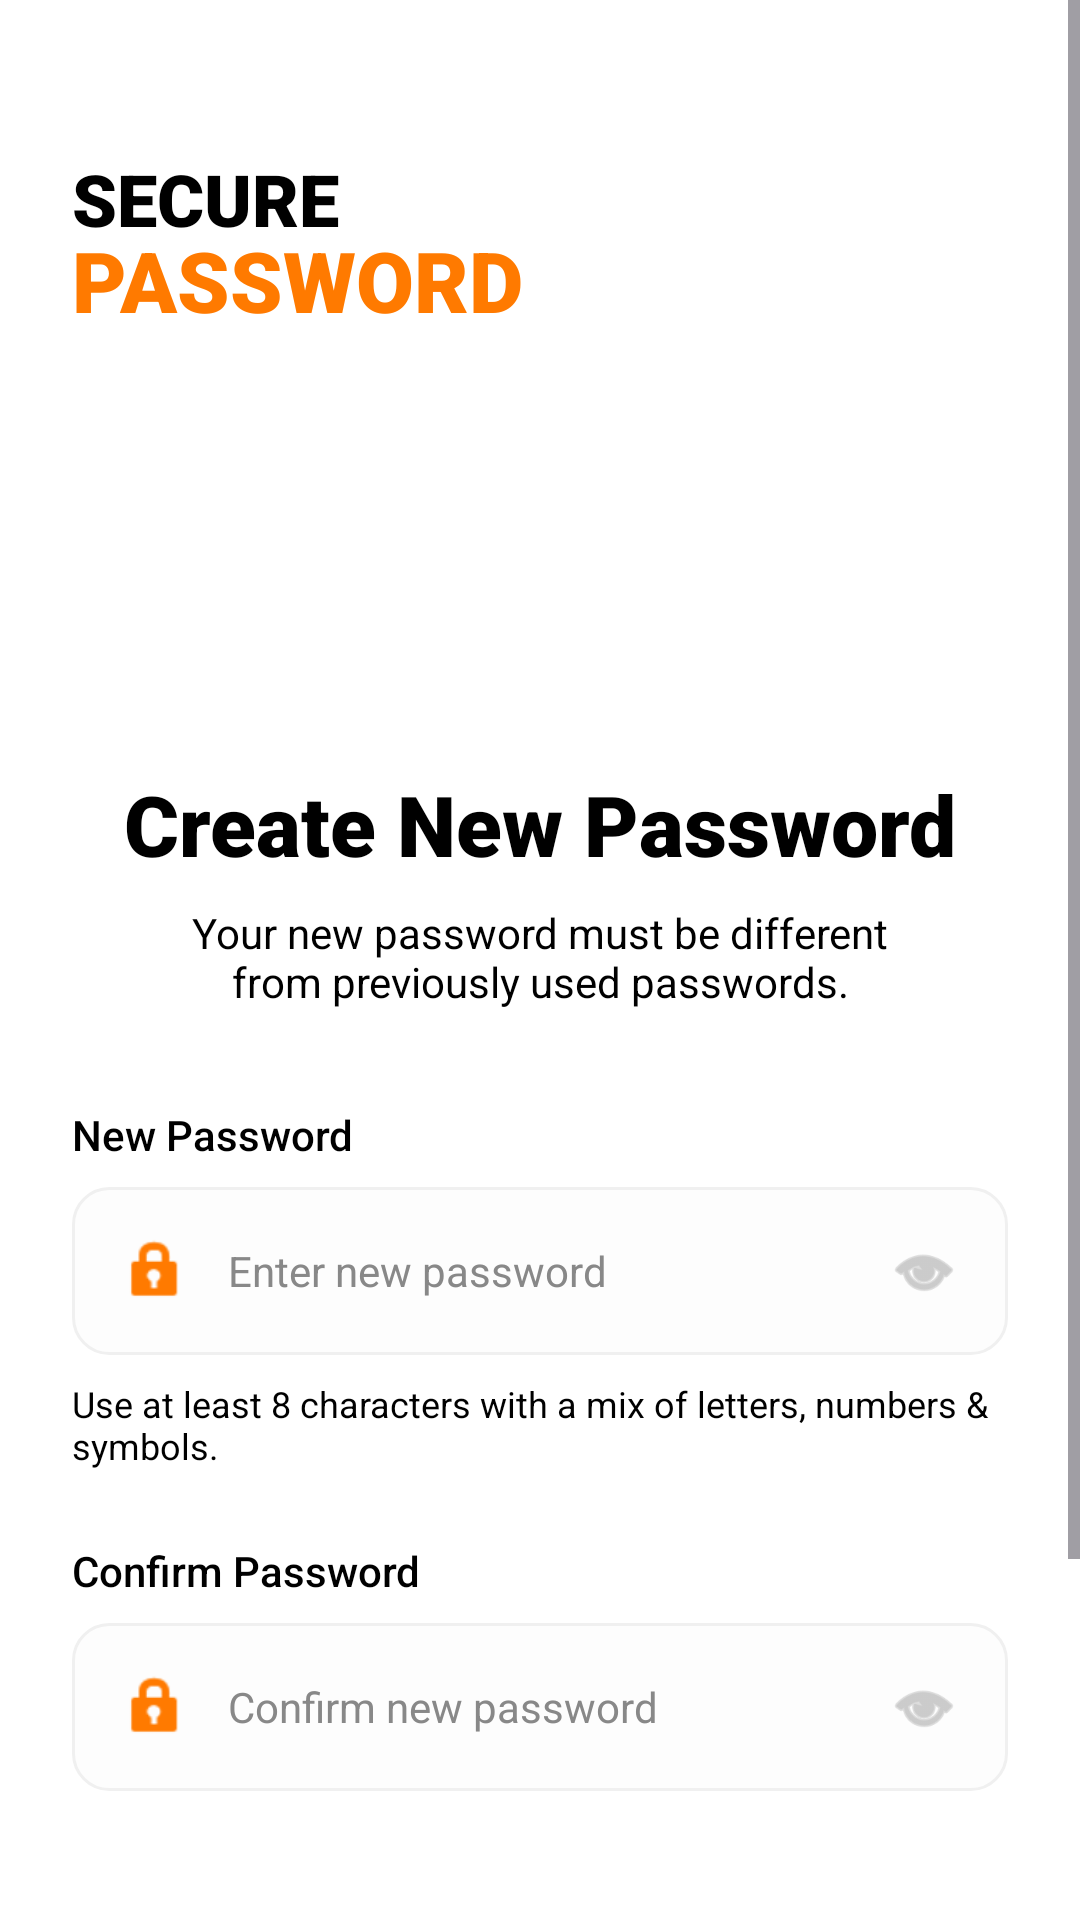

Here is an Android app screen rendered from its layout file. Give the layout XML and the strings, colors and styles it references.
<!-- AndroidManifest.xml: application theme Theme.ShoeMartShop -->
<!-- res/layout/activity_reset_password.xml -->
<?xml version="1.0" encoding="utf-8"?>
<androidx.constraintlayout.widget.ConstraintLayout xmlns:android="http://schemas.android.com/apk/res/android"
    xmlns:app="http://schemas.android.com/apk/res-auto"
    xmlns:tools="http://schemas.android.com/tools"
    android:layout_width="match_parent"
    android:layout_height="match_parent"
    android:background="#FFFFFF">

    <ScrollView
        android:id="@+id/scrollView"
        android:layout_width="0dp"
        android:layout_height="0dp"
        android:fillViewport="true"
        android:clipToPadding="false"
        app:layout_constraintTop_toTopOf="parent"
        app:layout_constraintBottom_toBottomOf="parent"
        app:layout_constraintStart_toStartOf="parent"
        app:layout_constraintEnd_toEndOf="parent">

        <androidx.constraintlayout.widget.ConstraintLayout
            android:layout_width="match_parent"
            android:layout_height="wrap_content"
            android:paddingBottom="32dp">

            
            <androidx.constraintlayout.widget.ConstraintLayout
                android:id="@+id/headerSection"
                android:layout_width="match_parent"
                android:layout_height="240dp"
                app:layout_constraintTop_toTopOf="parent">

                <LinearLayout
                    android:layout_width="wrap_content"
                    android:layout_height="wrap_content"
                    android:orientation="vertical"
                    android:layout_marginStart="24dp"
                    android:layout_marginTop="50dp"
                    app:layout_constraintStart_toStartOf="parent"
                    app:layout_constraintTop_toTopOf="parent">

                    <TextView
                        android:layout_width="wrap_content"
                        android:layout_height="wrap_content"
                        android:text="SECURE"
                        android:textColor="#000000"
                        android:textSize="24sp"
                        android:fontFamily="sans-serif-black" />

                    <TextView
                        android:layout_width="wrap_content"
                        android:layout_height="wrap_content"
                        android:text="PASSWORD"
                        android:textColor="#FF7A00"
                        android:textSize="28sp"
                        android:fontFamily="sans-serif-black"
                        android:layout_marginTop="-8dp" />

                </LinearLayout>

                <ImageView
                    android:id="@+id/imgShoeBg"
                    android:layout_width="320dp"
                    android:layout_height="240dp"
                    android:layout_marginTop="10dp"
                    android:layout_marginEnd="-40dp"
                    android:scaleType="fitCenter"
                    android:src="@drawable/ic_launcher_foreground"
                    app:layout_constraintEnd_toEndOf="parent"
                    app:layout_constraintTop_toTopOf="parent" />

            </androidx.constraintlayout.widget.ConstraintLayout>

            
            <TextView
                android:id="@+id/txtTitle"
                android:layout_width="wrap_content"
                android:layout_height="wrap_content"
                android:layout_marginTop="16dp"
                android:fontFamily="sans-serif-black"
                android:text="Create New Password"
                android:textColor="#000000"
                android:textSize="28sp"
                app:layout_constraintEnd_toEndOf="parent"
                app:layout_constraintStart_toStartOf="parent"
                app:layout_constraintTop_toBottomOf="@id/headerSection" />

            <TextView
                android:id="@+id/txtSubTitle"
                android:layout_width="0dp"
                android:layout_height="wrap_content"
                android:layout_marginHorizontal="48dp"
                android:layout_marginTop="8dp"
                android:gravity="center"
                android:text="Your new password must be different from previously used passwords."
                android:textColor="#000000"
                android:textSize="14sp"
                app:layout_constraintEnd_toEndOf="parent"
                app:layout_constraintStart_toStartOf="parent"
                app:layout_constraintTop_toBottomOf="@id/txtTitle" />

            
            <TextView
                android:id="@+id/lblNewPassword"
                android:layout_width="wrap_content"
                android:layout_height="wrap_content"
                android:layout_marginStart="24dp"
                android:layout_marginTop="32dp"
                android:fontFamily="sans-serif-medium"
                android:text="New Password"
                android:textColor="#000000"
                android:textSize="14sp"
                app:layout_constraintStart_toStartOf="parent"
                app:layout_constraintTop_toBottomOf="@id/txtSubTitle" />

            <LinearLayout
                android:id="@+id/newPasswordContainer"
                android:layout_width="match_parent"
                android:layout_height="56dp"
                android:layout_marginHorizontal="24dp"
                android:layout_marginTop="8dp"
                android:background="@drawable/login_input_bg"
                android:gravity="center_vertical"
                android:orientation="horizontal"
                android:paddingHorizontal="16dp"
                app:layout_constraintTop_toBottomOf="@id/lblNewPassword">

                <ImageView
                    android:layout_width="24dp"
                    android:layout_height="24dp"
                    android:src="@android:drawable/ic_lock_idle_lock"
                    app:tint="#FF7A00" />

                <EditText
                    android:id="@+id/etNewPassword"
                    android:layout_width="0dp"
                    android:layout_height="wrap_content"
                    android:layout_marginStart="12dp"
                    android:layout_weight="1"
                    android:background="@null"
                    android:hint="Enter new password"
                    android:textColor="#000000"
                    android:textColorHint="#888888"
                    android:inputType="textPassword"
                    android:textSize="14sp" />

                <ImageView
                    android:id="@+id/btnToggleNewPass"
                    android:layout_width="24dp"
                    android:layout_height="24dp"
                    android:src="@android:drawable/ic_menu_view"
                    app:tint="#AAAAAA" />
            </LinearLayout>

            <TextView
                android:id="@+id/txtPassHint"
                android:layout_width="0dp"
                android:layout_height="wrap_content"
                android:layout_marginHorizontal="24dp"
                android:layout_marginTop="8dp"
                android:text="Use at least 8 characters with a mix of letters, numbers &amp; symbols."
                android:textColor="#000000"
                android:textSize="12sp"
                app:layout_constraintEnd_toEndOf="parent"
                app:layout_constraintStart_toStartOf="parent"
                app:layout_constraintTop_toBottomOf="@id/newPasswordContainer" />

            
            <TextView
                android:id="@+id/lblConfirmPassword"
                android:layout_width="wrap_content"
                android:layout_height="wrap_content"
                android:layout_marginStart="24dp"
                android:layout_marginTop="24dp"
                android:fontFamily="sans-serif-medium"
                android:text="Confirm Password"
                android:textColor="#000000"
                android:textSize="14sp"
                app:layout_constraintStart_toStartOf="parent"
                app:layout_constraintTop_toBottomOf="@id/txtPassHint" />

            <LinearLayout
                android:id="@+id/confirmPasswordContainer"
                android:layout_width="match_parent"
                android:layout_height="56dp"
                android:layout_marginHorizontal="24dp"
                android:layout_marginTop="8dp"
                android:background="@drawable/login_input_bg"
                android:gravity="center_vertical"
                android:orientation="horizontal"
                android:paddingHorizontal="16dp"
                app:layout_constraintTop_toBottomOf="@id/lblConfirmPassword">

                <ImageView
                    android:layout_width="24dp"
                    android:layout_height="24dp"
                    android:src="@android:drawable/ic_lock_idle_lock"
                    app:tint="#FF7A00" />

                <EditText
                    android:id="@+id/etConfirmPassword"
                    android:layout_width="0dp"
                    android:layout_height="wrap_content"
                    android:layout_marginStart="12dp"
                    android:layout_weight="1"
                    android:background="@null"
                    android:hint="Confirm new password"
                    android:textColor="#000000"
                    android:textColorHint="#888888"
                    android:inputType="textPassword"
                    android:textSize="14sp" />

                <ImageView
                    android:id="@+id/btnToggleConfirmPass"
                    android:layout_width="24dp"
                    android:layout_height="24dp"
                    android:src="@android:drawable/ic_menu_view"
                    app:tint="#AAAAAA" />
            </LinearLayout>

            
            <androidx.appcompat.widget.AppCompatButton
                android:id="@+id/btnSubmit"
                android:layout_width="match_parent"
                android:layout_height="60dp"
                android:layout_marginHorizontal="24dp"
                android:layout_marginTop="48dp"
                android:background="@drawable/orange_button_bg"
                android:text="Submit"
                android:textAllCaps="false"
                android:textColor="#FFFFFF"
                android:textSize="18sp"
                android:textStyle="bold"
                app:layout_constraintTop_toBottomOf="@id/confirmPasswordContainer" />

            <LinearLayout
                android:layout_width="wrap_content"
                android:layout_height="wrap_content"
                android:layout_marginTop="32dp"
                android:orientation="horizontal"
                app:layout_constraintEnd_toEndOf="parent"
                app:layout_constraintStart_toStartOf="parent"
                app:layout_constraintTop_toBottomOf="@id/btnSubmit">

                <TextView
                    android:layout_width="wrap_content"
                    android:layout_height="wrap_content"
                    android:text="Remember your password? "
                    android:textColor="#000000"
                    android:textSize="14sp" />

                <TextView
                    android:id="@+id/txtSignIn"
                    android:layout_width="wrap_content"
                    android:layout_height="wrap_content"
                    android:text="Sign In"
                    android:textColor="#FF7A00"
                    android:textSize="14sp"
                    android:textStyle="bold" />
            </LinearLayout>

        </androidx.constraintlayout.widget.ConstraintLayout>
    </ScrollView>

</androidx.constraintlayout.widget.ConstraintLayout>
<!-- resources referenced by this layout -->
<resources>
  <!-- drawable ic_launcher_foreground: png bitmap (mipmap-hdpi, 20070 bytes) -->
  <!-- drawable login_input_bg (drawable) -->
  <?xml version="1.0" encoding="utf-8"?>
  <shape xmlns:android="http://schemas.android.com/apk/res/android">
      <solid android:color="#FDFDFD" />
      <corners android:radius="12dp" />
      <stroke android:width="1dp" android:color="#F0F0F0" />
  </shape>
  <style name="Theme.ShoeMartShop" parent="Base.Theme.ShoeMartShop" />
  <style name="Base.Theme.ShoeMartShop" parent="Theme.Material3.DayNight.NoActionBar">
          
          
      </style>
</resources>
